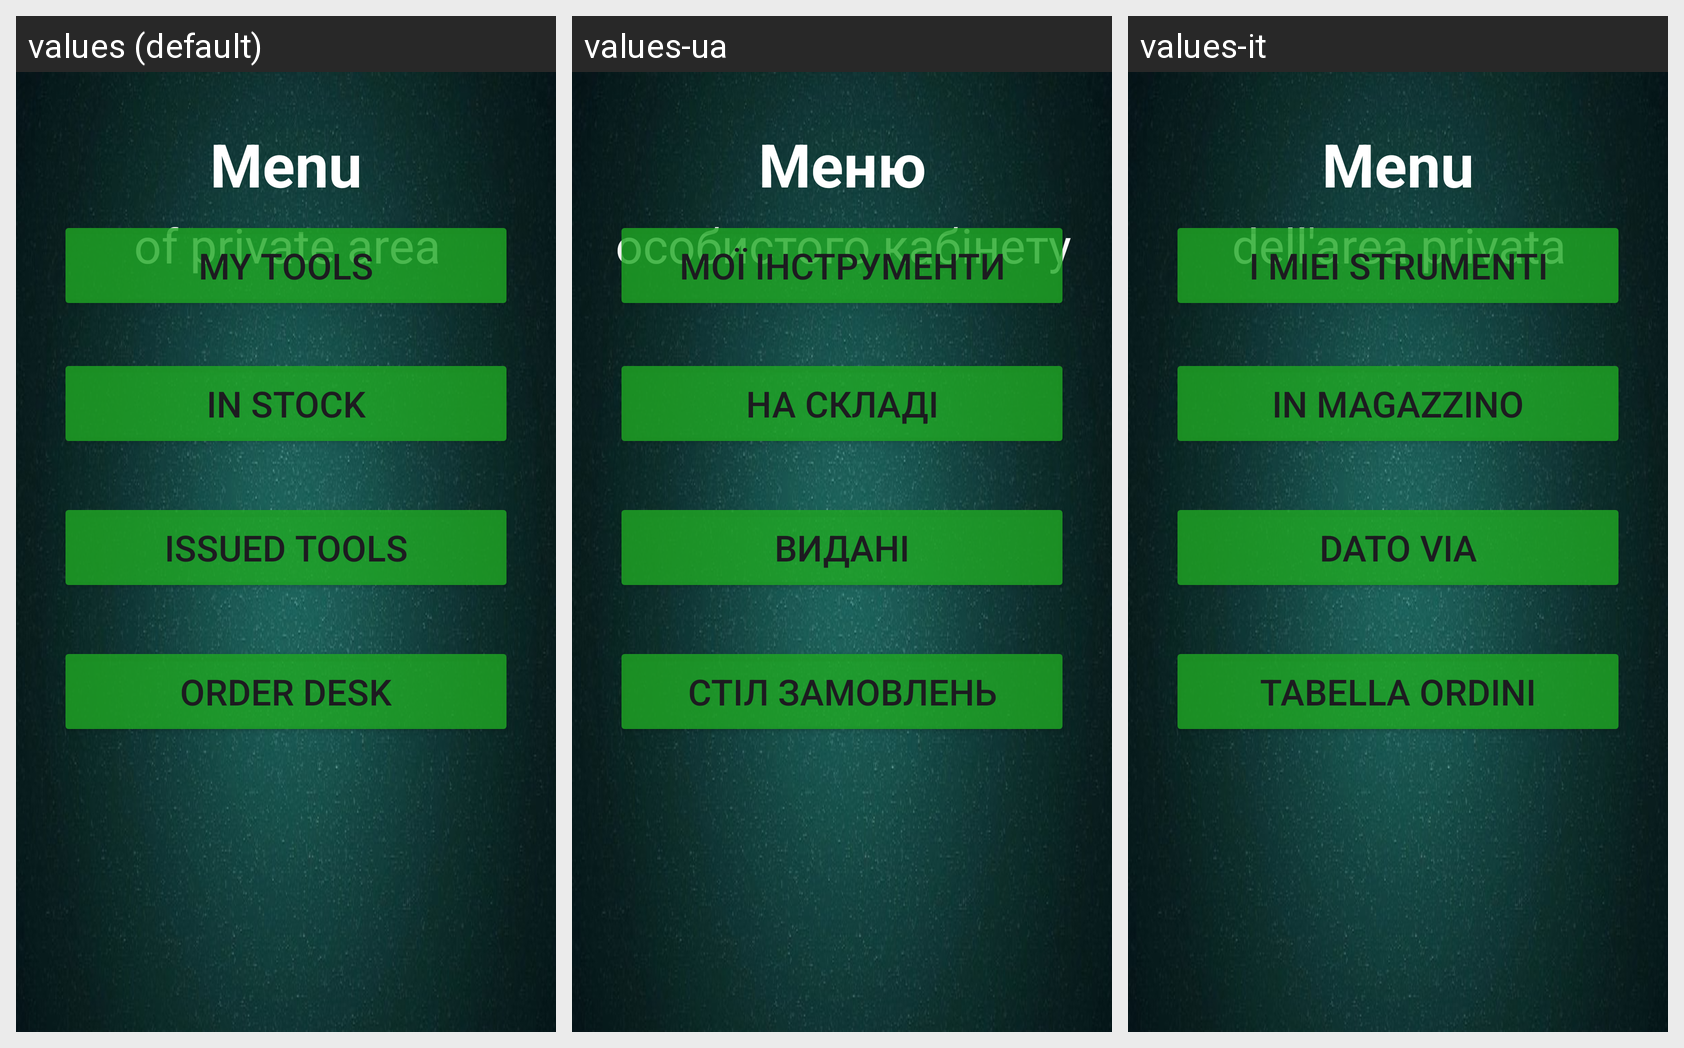

The same Android screen rendered under several of its app's locales, left to right. List the strings drawn on it with the default value and each locale's translation.
Android screen res/layout/activity_stock_menu.xml rendered under 3 locales, left to right: values (default), values-ua, values-it. Device: Nexus 5 (rendered at 1080×1920; each locale shown at half size, 540×960, under a caption strip naming it); theme Theme.Tool_account_client.
Strings drawn on this screen, with the default value and each locale's value (text and hints the layout hard-codes appear in the picture but are not listed):

txt_stock_menu
  values: Menu
  values-ua: Меню
  values-it: Menu

txt_private_area
  values: of private area
  values-ua: особистого кабінету
  values-it: dell'area privata

btn_my_tools
  values: My tools
  values-ua: Мої інструменти
  values-it: I miei strumenti

btn_tools_in_stock
  values: In stock
  values-ua: На складі
  values-it: In magazzino

btn_issued_tools
  values: Issued tools
  values-ua: Видані
  values-it: Dato via

btn_order_desk
  values: Order desk
  values-ua: Стіл замовлень
  values-it: Tabella ordini
